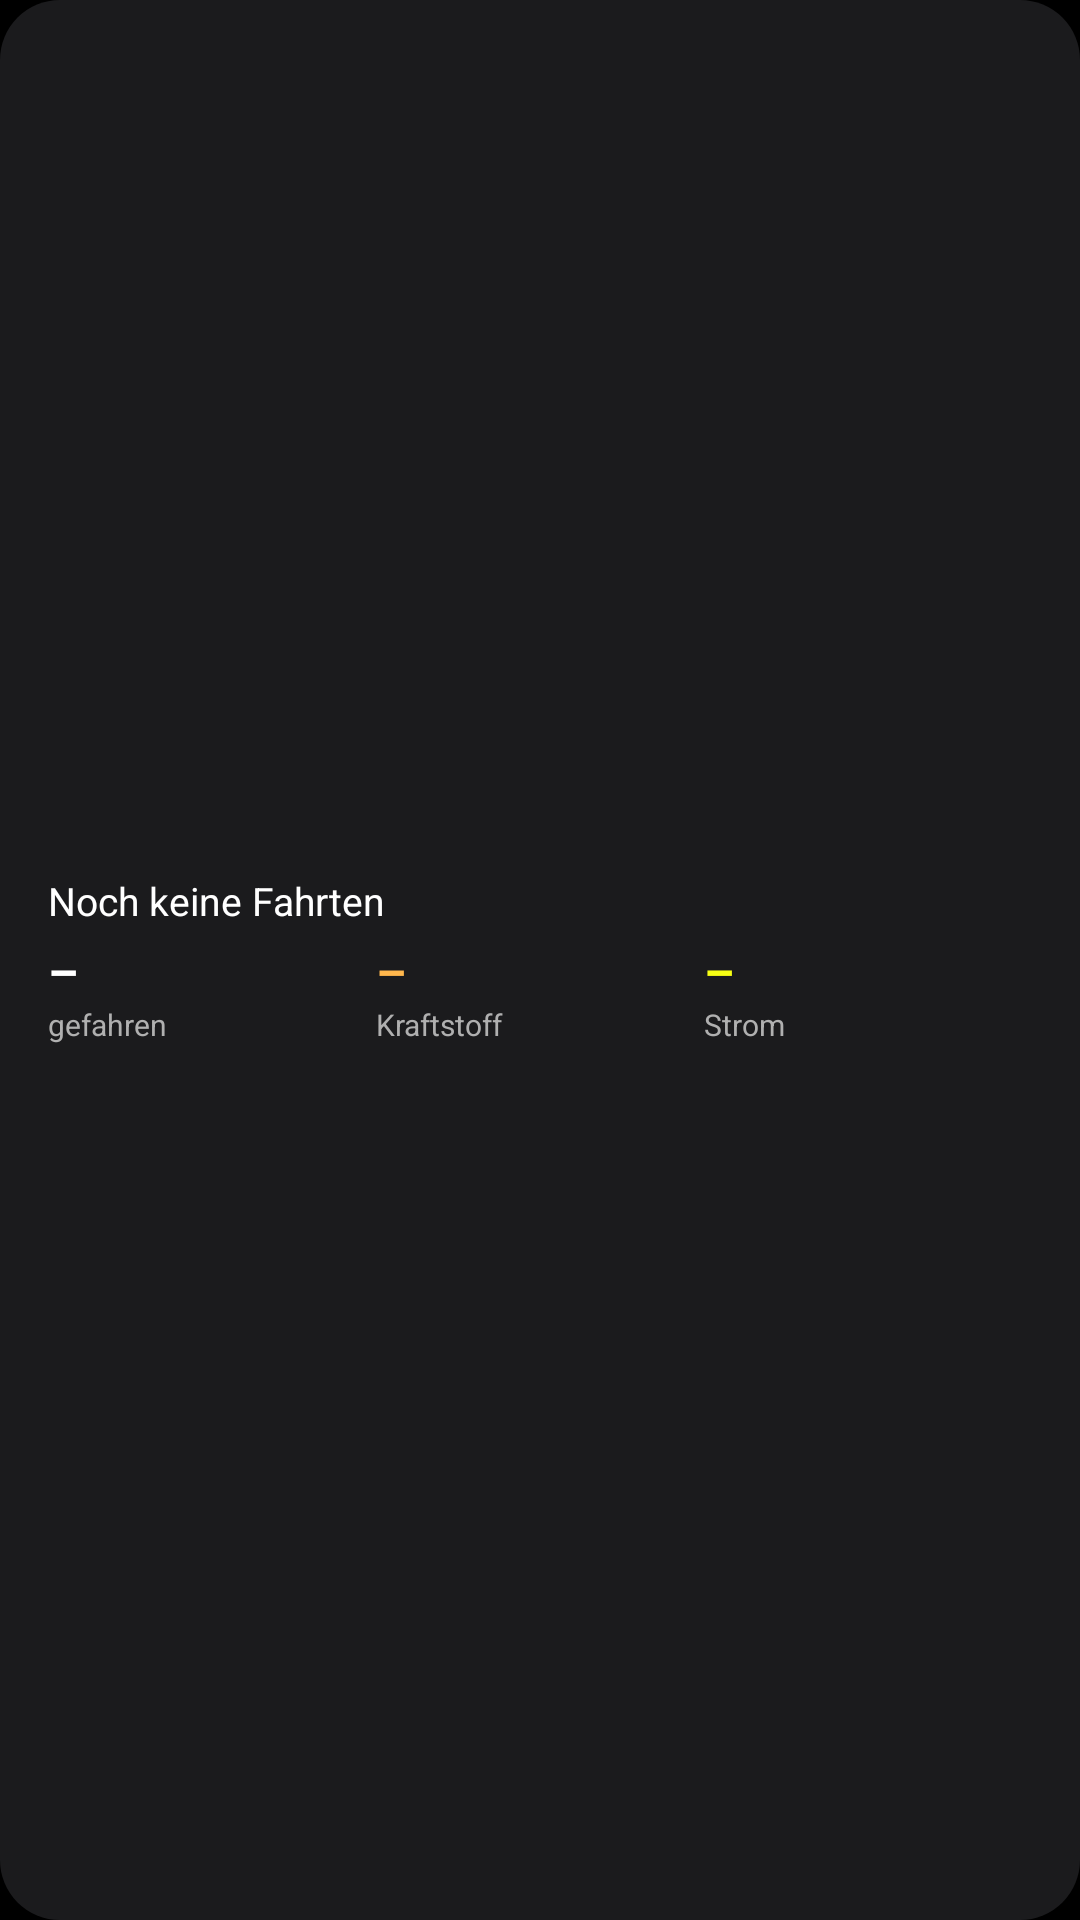

This screen was rendered from an Android layout file. Write that file and the resources it references.
<!-- AndroidManifest.xml: application theme Theme.AstraConnect -->
<!-- res/layout/widget_trip_small.xml -->
<?xml version="1.0" encoding="utf-8"?>
<LinearLayout xmlns:android="http://schemas.android.com/apk/res/android"
    android:id="@+id/widget_root"
    android:layout_width="match_parent"
    android:layout_height="match_parent"
    android:background="@drawable/widget_bg"
    android:gravity="center_vertical"
    android:orientation="vertical"
    android:paddingHorizontal="16dp"
    android:paddingVertical="8dp">

    <LinearLayout
        android:layout_width="match_parent"
        android:layout_height="wrap_content"
        android:gravity="center_vertical"
        android:orientation="horizontal">

        <TextView
            android:id="@+id/w_trip_route"
            android:layout_width="0dp"
            android:layout_height="wrap_content"
            android:layout_weight="1"
            android:ellipsize="end"
            android:maxLines="1"
            android:text="Noch keine Fahrten"
            android:textColor="#FFFFFFFF"
            android:textSize="13sp" />

        <TextView
            android:id="@+id/w_trip_when"
            android:layout_width="wrap_content"
            android:layout_height="wrap_content"
            android:layout_marginStart="8dp"
            android:maxLines="1"
            android:text=""
            android:textColor="#FFB0B0B0"
            android:textSize="11sp" />
    </LinearLayout>

    <LinearLayout
        android:layout_width="match_parent"
        android:layout_height="wrap_content"
        android:layout_marginTop="4dp"
        android:orientation="horizontal">

        <LinearLayout
            android:layout_width="0dp"
            android:layout_height="wrap_content"
            android:layout_weight="1"
            android:orientation="vertical">

            <TextView
                android:id="@+id/w_dist"
                android:layout_width="wrap_content"
                android:layout_height="wrap_content"
                android:maxLines="1"
                android:text="–"
                android:textColor="#FFFFFFFF"
                android:textSize="16sp"
                android:textStyle="bold" />

            <TextView
                android:id="@+id/w_dist_sub"
                android:layout_width="wrap_content"
                android:layout_height="wrap_content"
                android:maxLines="1"
                android:text="gefahren"
                android:textColor="#FFB0B0B0"
                android:textSize="10sp" />
        </LinearLayout>

        <LinearLayout
            android:id="@+id/w_fuel_col"
            android:layout_width="0dp"
            android:layout_height="wrap_content"
            android:layout_weight="1"
            android:orientation="vertical">

            <TextView
                android:id="@+id/w_fuel"
                android:layout_width="wrap_content"
                android:layout_height="wrap_content"
                android:maxLines="1"
                android:text="–"
                android:textColor="#FFFFB74D"
                android:textSize="16sp"
                android:textStyle="bold" />

            <TextView
                android:id="@+id/w_fuel_sub"
                android:layout_width="wrap_content"
                android:layout_height="wrap_content"
                android:maxLines="1"
                android:text="Kraftstoff"
                android:textColor="#FFB0B0B0"
                android:textSize="10sp" />
        </LinearLayout>

        <LinearLayout
            android:id="@+id/w_kwh_col"
            android:layout_width="0dp"
            android:layout_height="wrap_content"
            android:layout_weight="1"
            android:orientation="vertical">

            <TextView
                android:id="@+id/w_kwh"
                android:layout_width="wrap_content"
                android:layout_height="wrap_content"
                android:maxLines="1"
                android:text="–"
                android:textColor="#FFF7FF14"
                android:textSize="16sp"
                android:textStyle="bold" />

            <TextView
                android:id="@+id/w_kwh_sub"
                android:layout_width="wrap_content"
                android:layout_height="wrap_content"
                android:maxLines="1"
                android:text="Strom"
                android:textColor="#FFB0B0B0"
                android:textSize="10sp" />
        </LinearLayout>
    </LinearLayout>
</LinearLayout>
<!-- resources referenced by this layout -->
<resources>
  <!-- drawable widget_bg (drawable) -->
  <?xml version="1.0" encoding="utf-8"?>
  <shape xmlns:android="http://schemas.android.com/apk/res/android" android:shape="rectangle">
      <solid android:color="#E61E1F21" />
      <corners android:radius="20dp" />
  </shape>
  <style name="Theme.AstraConnect" parent="android:Theme.Material.NoActionBar">
          <item name="android:windowBackground">@android:color/black</item>
      </style>
</resources>
